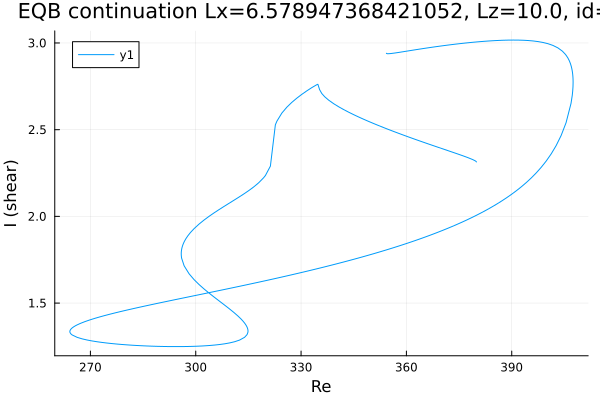

Data behind this chart, as committed beside it:
Re, shear
354.3, 2.941
354.3, 2.941
354.3, 2.941
354.3, 2.941
354.3, 2.941
354.3, 2.941
354.3, 2.94
354.3, 2.94
354.3, 2.939
354.5, 2.938
354.8, 2.938
355.5, 2.939
356.9, 2.943
358.3, 2.947
359.4, 2.95
360.8, 2.955
361, 2.956
362.4, 2.96
363.8, 2.965
365.2, 2.969
366.6, 2.973
368, 2.977
369.4, 2.981
370.9, 2.985
372.3, 2.989
373.7, 2.992
375.1, 2.996
376.5, 2.999
377.9, 3.002
379.1, 3.004
380.5, 3.007
381.9, 3.009
383.4, 3.011
384.8, 3.013
386.2, 3.015
387.6, 3.016
389, 3.016
390.4, 3.017
391.8, 3.016
393.3, 3.016
394.7, 3.014
396.1, 3.012
397.5, 3.008
398.9, 3.003
400.3, 2.996
401.7, 2.986
403.2, 2.972
404.4, 2.953
405.3, 2.933
406, 2.914
406.4, 2.896
406.7, 2.88
407, 2.865
407.1, 2.852
407.2, 2.84
407.3, 2.83
407.3, 2.822
407.4, 2.814
407.4, 2.808
407.4, 2.802
... 399 more rows
